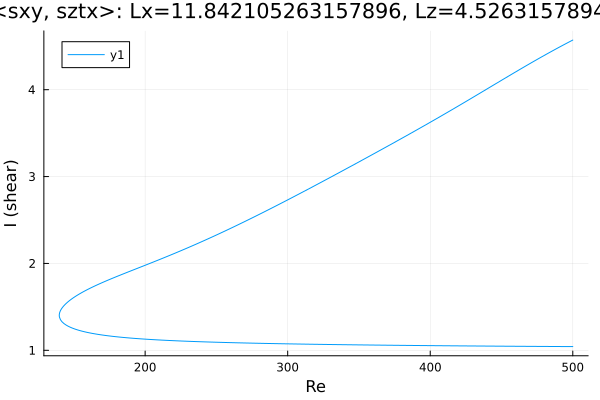

The file beside this chart, header and first rows:
Re, shear
500.0, 4.572
499.8, 4.57
498.4, 4.558
497, 4.546
495.6, 4.534
494.2, 4.522
492.8, 4.509
491.4, 4.497
489.9, 4.485
488.5, 4.472
487.1, 4.459
485.7, 4.447
484.3, 4.434
482.9, 4.421
481.5, 4.408
480, 4.395
478.6, 4.382
477.2, 4.369
475.8, 4.356
474.4, 4.343
473, 4.33
471.6, 4.316
470.1, 4.303
468.7, 4.29
467.3, 4.276
465.9, 4.263
464.5, 4.249
463.1, 4.235
461.7, 4.222
460.2, 4.208
458.8, 4.195
457.4, 4.181
456, 4.167
454.6, 4.153
453.2, 4.14
451.8, 4.126
450.3, 4.112
448.9, 4.098
447.5, 4.084
446.1, 4.07
444.7, 4.056
443.3, 4.043
442.5, 4.035
441.1, 4.021
439.7, 4.007
438.2, 3.993
436.8, 3.979
435.7, 3.968
434.2, 3.954
432.8, 3.94
431.4, 3.926
430, 3.913
428.6, 3.899
427.2, 3.885
425.8, 3.871
424.3, 3.858
422.9, 3.844
421.5, 3.83
420.1, 3.817
418.7, 3.803
... 516 more rows
